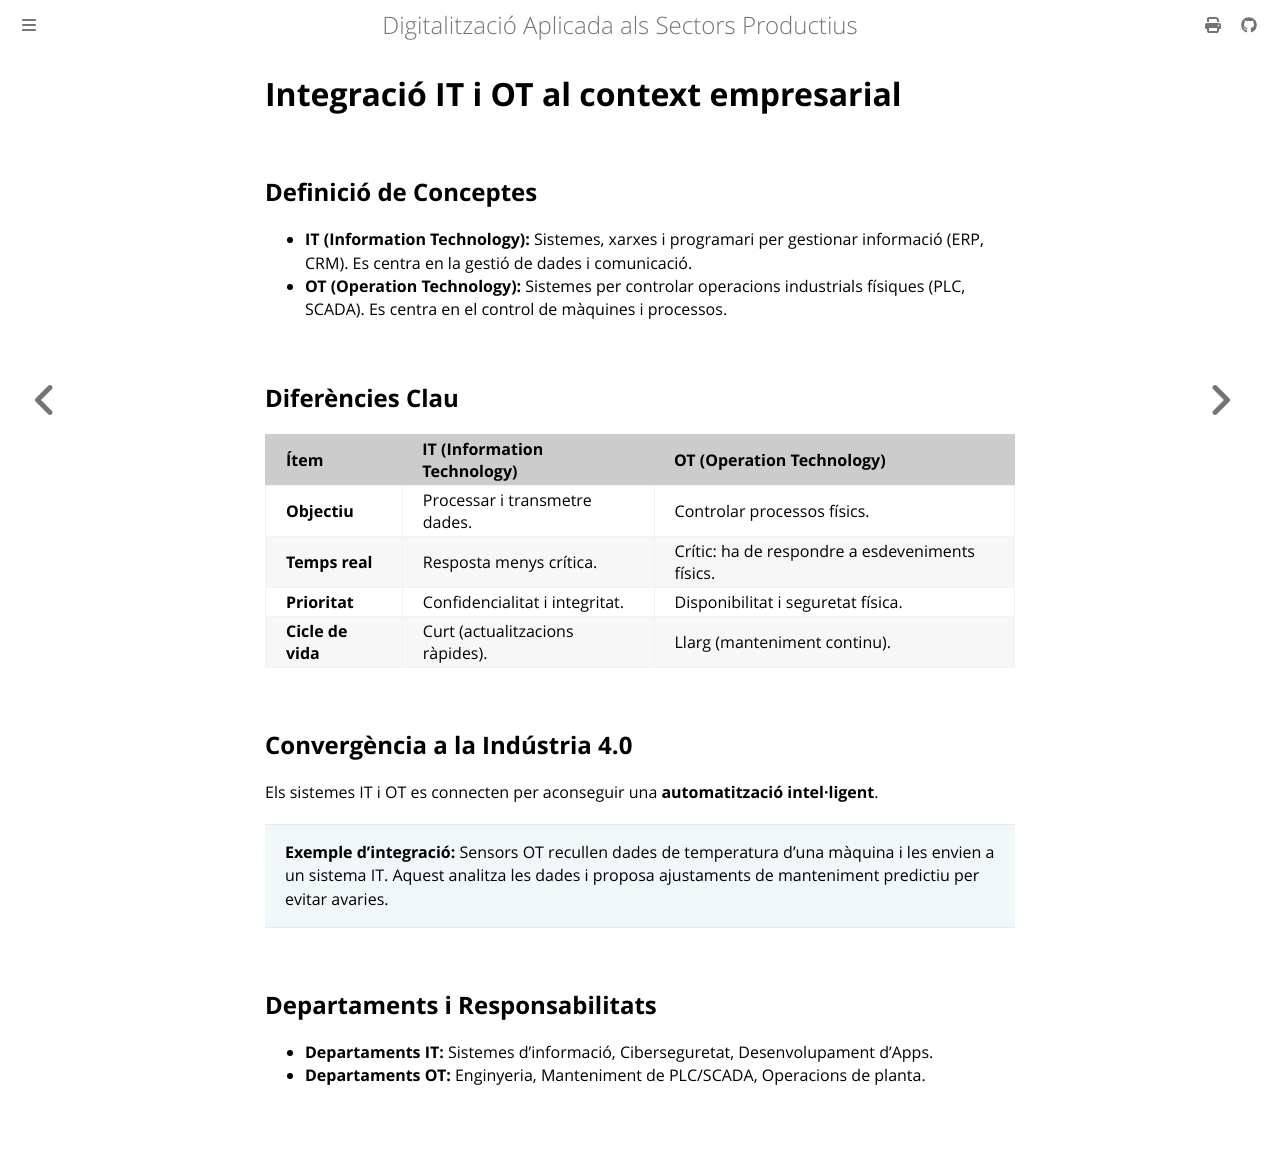

repository: oriolgomezdiaz/apunts-digitalitzacio · page: it-ot.html · generator: mdbook

# Integració IT i OT al context empresarial

## Definició de Conceptes

- **IT (Information Technology):** Sistemes, xarxes i programari per gestionar informació (ERP, CRM). Es centra en la gestió de dades i comunicació.
- **OT (Operation Technology):** Sistemes per controlar operacions industrials físiques (PLC, SCADA). Es centra en el control de màquines i processos.

## Diferències Clau

| Ítem              | IT (Information Technology)     | OT (Operation Technology)                       |
| :---------------- | :------------------------------ | :---------------------------------------------- |
| **Objectiu**      | Processar i transmetre dades.   | Controlar processos físics.                     |
| **Temps real**    | Resposta menys crítica.         | Crític: ha de respondre a esdeveniments físics. |
| **Prioritat**     | Confidencialitat i integritat.  | Disponibilitat i seguretat física.              |
| **Cicle de vida** | Curt (actualitzacions ràpides). | Llarg (manteniment continu).                    |

## Convergència a la Indústria 4.0

Els sistemes IT i OT es connecten per aconseguir una **automatització intel·ligent**.

> **Exemple d'integració:** Sensors OT recullen dades de temperatura d'una màquina i les envien a un sistema IT. Aquest analitza les dades i proposa ajustaments de manteniment predictiu per evitar avaries.

## Departaments i Responsabilitats

- **Departaments IT:** Sistemes d'informació, Ciberseguretat, Desenvolupament d'Apps.
- **Departaments OT:** Enginyeria, Manteniment de PLC/SCADA, Operacions de planta.
